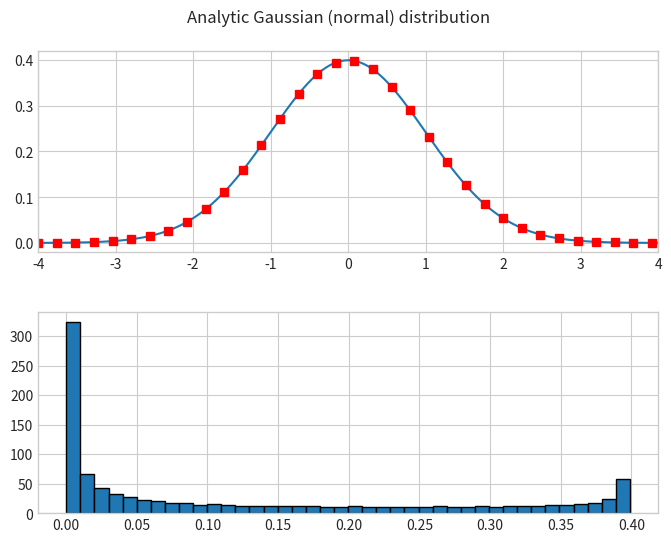

Source code (Python):
# -*- coding: utf-8 -*-
"""
Created on Mon Sep 13 19:24:27 2021

[redacted]

Почему гистограмма аналитического распределения Гаусса
выглядит как черт знает что?
"""
import matplotlib.pyplot as plt
import numpy as np
from scipy import stats

# number of discretizations
N = 1001

x = np.linspace(-4, 4, N)
gausdist = stats.norm.pdf(x) # probability density function

# is this a probability distribution?
print(f'The sum of all values in this distribution is {np.sum(gausdist)}')
# try scaling by dx...
print('Calculating the Riman sum of the distribution...')
print(f'= {np.sum(gausdist*np.mean(np.diff(x)))}')

# plot data
with plt.style.context('seaborn-v0_8-whitegrid'):
    fig = plt.figure(figsize=(8, 6))
    fig.subplots_adjust(hspace=0.3)
    fig.suptitle('Analytic Gaussian (normal) distribution', y=0.95)

    ax0 = fig.add_subplot(2, 1, 1)
    ax0.plot(x, gausdist)
    ax0.plot(x[::30], gausdist[::30], 'sr')
    ax0.set_xlim([np.min(x), np.max(x)])

    ax1 = fig.add_subplot(2, 1, 2)
    ax1.hist(gausdist, 40, edgecolor='black', linewidth=1)

plt.show()

'''
Мы строим гистограмму значений gausdist, по которым рисуется гауссиан
А не гистограмму значений данных, имеющих распределение гаусса
'''
